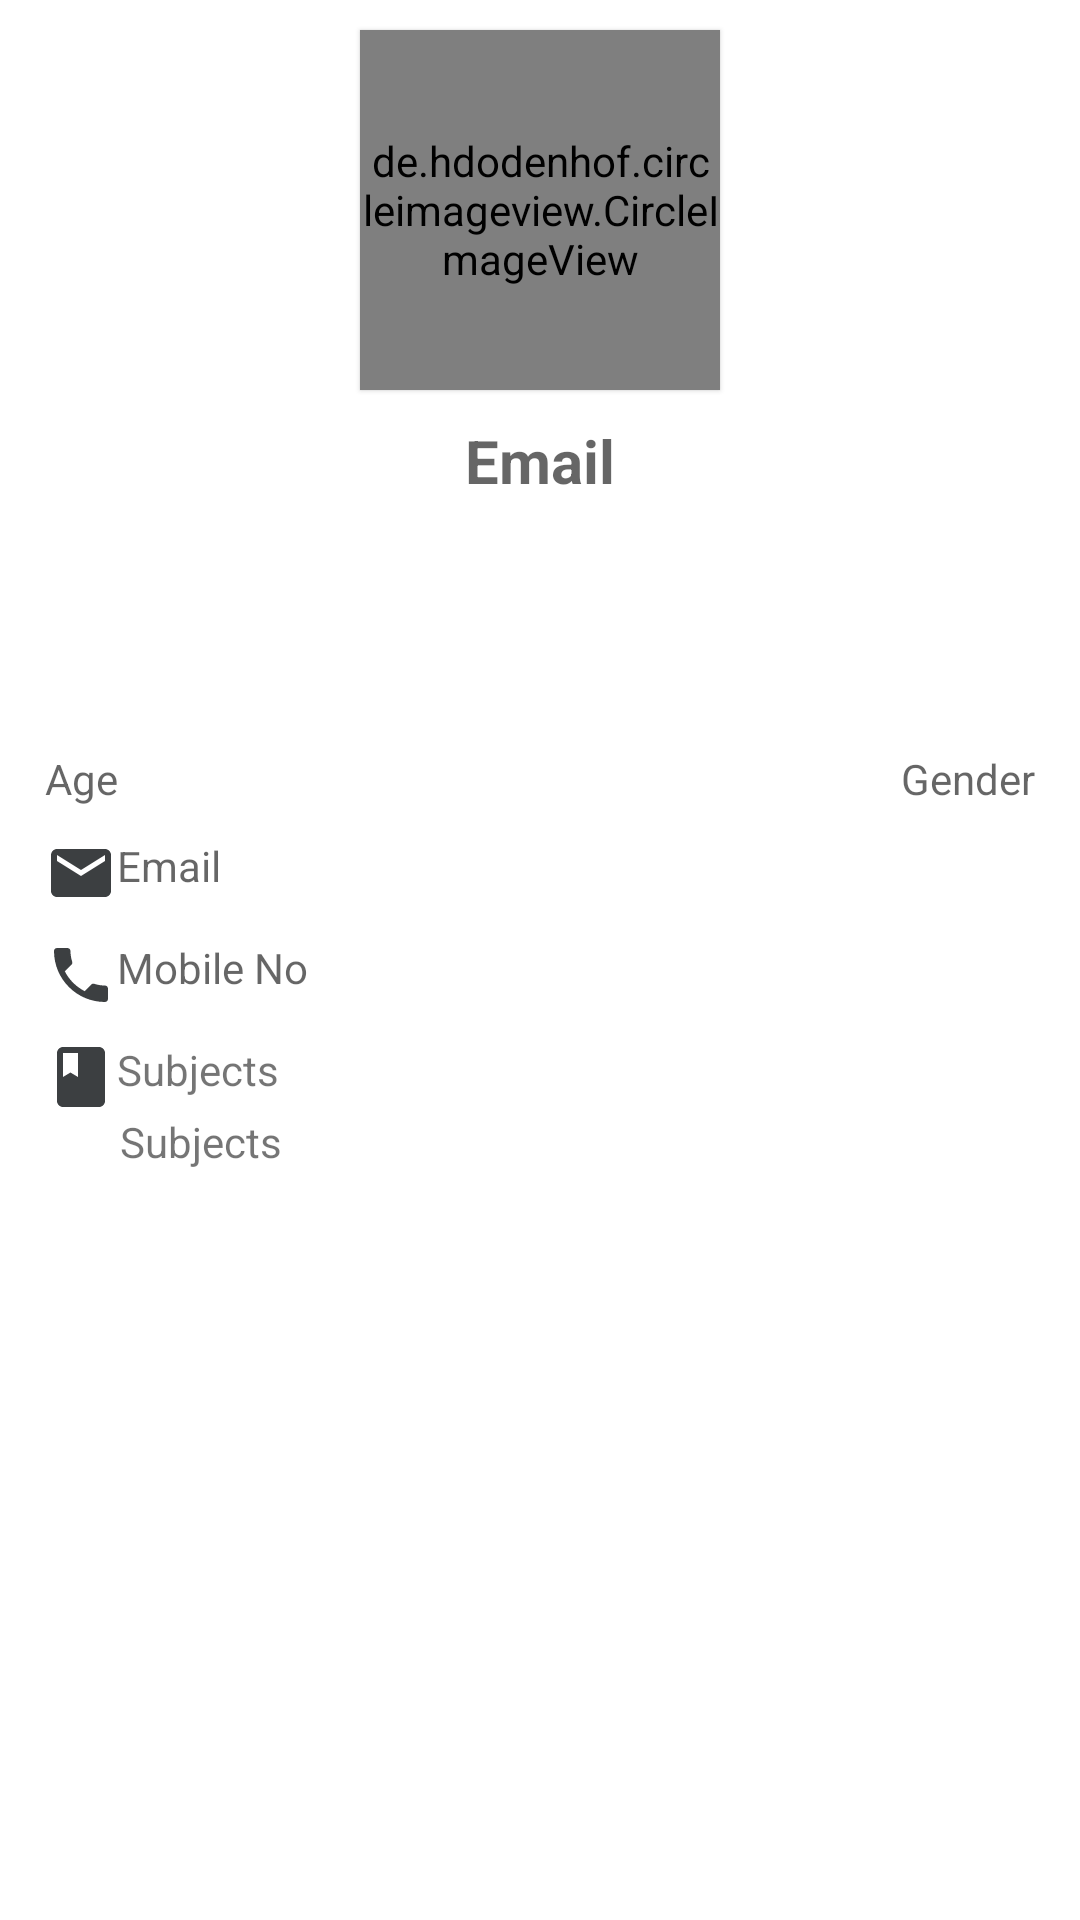

Android layout source for this screen:
<!-- AndroidManifest.xml: application theme AppTheme -->
<!-- res/layout/activity_profile.xml -->
<?xml version="1.0" encoding="utf-8"?>
<RelativeLayout
        xmlns:android="http://schemas.android.com/apk/res/android"
        xmlns:tools="http://schemas.android.com/tools"
        xmlns:app="http://schemas.android.com/apk/res-auto"
        android:layout_width="match_parent"
        android:layout_height="match_parent"
        android:background="@android:color/white"
        tools:context=".activities.MainActivity">

    <de.hdodenhof.circleimageview.CircleImageView
            android:id="@+id/img_pic"
            android:layout_centerHorizontal="true"
            android:layout_width="120dp"
            android:layout_height="120dp"
            android:layout_marginTop="10dp"
            android:layout_marginBottom="10dp"
            android:elevation="1dp"
            android:background="@drawable/diagonallayout_circle"
            android:src="@drawable/avatar"/>

    <TextView
            android:id="@+id/tv_name"
            android:layout_below="@id/img_pic"
            android:hint="@string/email"
            android:textSize="20sp"
            android:textStyle="bold"
            android:gravity="center"
            style="@style/InputField"/>

    <LinearLayout
            android:layout_width="match_parent"
            android:layout_height="wrap_content"
            android:layout_margin="15dp"
            android:orientation="vertical"
            android:layout_centerInParent="true">

        <RelativeLayout
                android:layout_marginBottom="10dp"
                android:layout_width="wrap_content"
                android:layout_height="wrap_content">
            <TextView
                    android:id="@+id/tv_age"
                    android:layout_width="wrap_content"
                    android:layout_height="wrap_content"
                    android:hint="@string/age"/>
            <TextView
                    android:id="@+id/tv_gender"
                    android:layout_width="wrap_content"
                    android:layout_height="wrap_content"
                    android:layout_alignParentRight="true"
                    android:hint="@string/gender"/>

        </RelativeLayout>

        <TextView
                android:id="@+id/tv_email"
                android:hint="@string/email"
                android:drawableLeft="@drawable/ic_email_gray"
                style="@style/InputField"/>
        <TextView
                android:id="@+id/tv_phone"
                android:hint="@string/phone"
                android:drawableLeft="@drawable/ic_local_phone_gray"
                style="@style/InputField"/>
        <TextView
                android:text="@string/subject"
                android:drawableLeft="@drawable/ic_book_gray"
                android:layout_width="wrap_content"
                android:layout_height="wrap_content"/>
        <TextView
                android:id="@+id/tv_sub"
                android:layout_marginLeft="25dp"
                android:layout_width="wrap_content"
                android:layout_height="wrap_content"
                android:text="@string/subject"/>

    </LinearLayout>

    
            
            
            
            

</RelativeLayout>
<!-- resources referenced by this layout -->
<resources>
  <!-- drawable ic_book_gray (drawable) -->
  <vector android:height="24dp" android:tint="#3C3F41"
      android:viewportHeight="24.0" android:viewportWidth="24.0"
      android:width="24dp" xmlns:android="http://schemas.android.com/apk/res/android">
      <path android:fillColor="#FF000000" android:pathData="M18,2H6c-1.1,0 -2,0.9 -2,2v16c0,1.1 0.9,2 2,2h12c1.1,0 2,-0.9 2,-2V4c0,-1.1 -0.9,-2 -2,-2zM6,4h5v8l-2.5,-1.5L6,12V4z"/>
  </vector>
  <!-- drawable ic_email_gray (drawable) -->
  <vector android:height="24dp" android:tint="#3C3F41"
      android:viewportHeight="24.0" android:viewportWidth="24.0"
      android:width="24dp" xmlns:android="http://schemas.android.com/apk/res/android">
      <path android:fillColor="#FF000000" android:pathData="M20,4L4,4c-1.1,0 -1.99,0.9 -1.99,2L2,18c0,1.1 0.9,2 2,2h16c1.1,0 2,-0.9 2,-2L22,6c0,-1.1 -0.9,-2 -2,-2zM20,8l-8,5 -8,-5L4,6l8,5 8,-5v2z"/>
  </vector>
  <!-- drawable ic_local_phone_gray (drawable) -->
  <vector android:height="24dp" android:tint="#3C3F41"
      android:viewportHeight="24.0" android:viewportWidth="24.0"
      android:width="24dp" xmlns:android="http://schemas.android.com/apk/res/android">
      <path android:fillColor="#FF000000" android:pathData="M6.62,10.79c1.44,2.83 3.76,5.14 6.59,6.59l2.2,-2.2c0.27,-0.27 0.67,-0.36 1.02,-0.24 1.12,0.37 2.33,0.57 3.57,0.57 0.55,0 1,0.45 1,1V20c0,0.55 -0.45,1 -1,1 -9.39,0 -17,-7.61 -17,-17 0,-0.55 0.45,-1 1,-1h3.5c0.55,0 1,0.45 1,1 0,1.25 0.2,2.45 0.57,3.57 0.11,0.35 0.03,0.74 -0.25,1.02l-2.2,2.2z"/>
  </vector>
  <string name="age">Age</string>
  <string name="email">Email</string>
  <string name="finish_button">Finish</string>
  <string name="gender">Gender</string>
  <string name="phone">Mobile No</string>
  <string name="subject">Subjects</string>
  <style name="ButtonBottom">
          <item name="android:layout_width">wrap_content</item>
          <item name="android:layout_height">wrap_content</item>
          <item name="android:layout_margin">15dp</item>
          <item name="android:layout_centerInParent">true</item>
          <item name="android:layout_alignParentBottom">true</item>
          <item name="android:textSize">16sp</item>
          <item name="android:paddingLeft">9dp</item>
          <item name="android:paddingRight">8dp</item>
          <item name="android:textColor">@android:color/white</item>
          <item name="android:background">@color/colorAccent</item>
      </style>
  <style name="InputField">
          <item name="android:layout_width">match_parent</item>
          <item name="android:layout_height">wrap_content</item>
          <item name="android:layout_marginBottom">10dp</item>
          <item name="android:singleLine">true</item>
      </style>
  <style name="AppTheme" parent="Theme.AppCompat.Light.DarkActionBar">
          
          <item name="colorPrimary">@color/colorPrimary</item>
          <item name="colorPrimaryDark">@color/colorPrimaryDark</item>
          <item name="colorAccent">@color/colorAccent</item>
      </style>
  <color name="colorAccent">#01B875</color>
  <color name="colorPrimary">#01d286</color>
  <color name="colorPrimaryDark">#008c59</color>
</resources>
